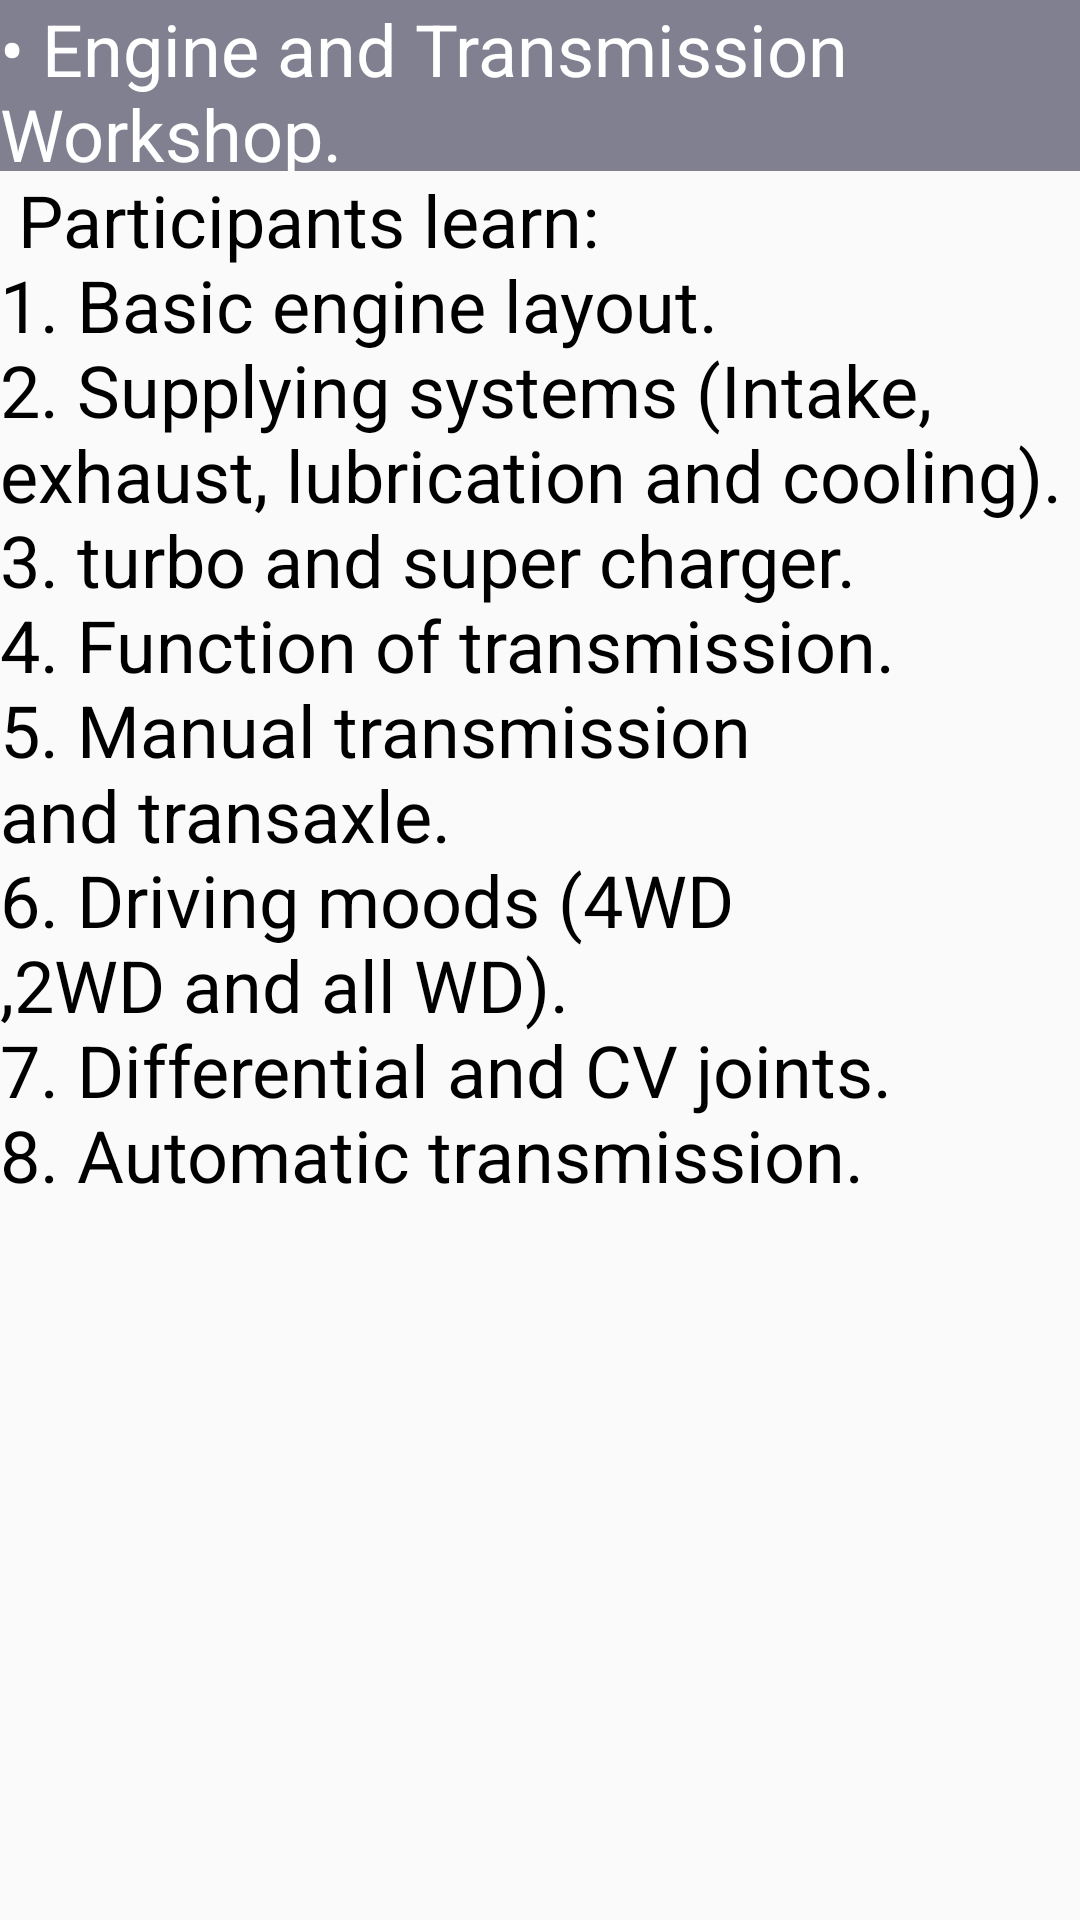

The Android layout XML behind this screen, and the referenced resources:
<!-- AndroidManifest.xml: application theme AppTheme -->
<!-- res/layout/activity_engine.xml -->
<?xml version="1.0" encoding="utf-8"?>
<LinearLayout xmlns:android="http://schemas.android.com/apk/res/android"
    xmlns:app="http://schemas.android.com/apk/res-auto"
    android:orientation="vertical" android:layout_width="match_parent"
    android:layout_height="match_parent">

    <TextView
        android:id="@+id/textView15"
        android:layout_width="match_parent"
        android:layout_height="57dp"
        android:background="#808090"
        android:text="• Engine and Transmission Workshop."
        android:textSize="24sp"
        android:textColor="@android:color/white"/>

    <TextView
        android:id="@+id/textView14"
        android:layout_width="match_parent"
        android:layout_height="416dp"
        android:text=" Participants learn:                                                     1. Basic engine layout.                                                     2. Supplying systems (Intake, exhaust, lubrication and cooling).                                                            3. turbo and super charger.                                                           4. Function of transmission.                                                                       5. Manual transmission and transaxle.                                                                        6. Driving moods (4WD ,2WD and all WD).                                                                7. Differential and CV joints.                                                                          8. Automatic transmission. "
        android:textSize="24sp"
        android:textColor="@color/colorPrimaryDark"/>
</LinearLayout>
<!-- resources referenced by this layout -->
<resources>
  <color name="colorPrimaryDark">#000000</color>
  <style name="AppTheme" parent="Theme.AppCompat.Light.DarkActionBar">
          
          <item name="colorPrimary">@color/colorPrimary</item>
          <item name="colorPrimaryDark">@color/colorPrimaryDark</item>
          <item name="colorAccent">@color/colorAccent</item>
      </style>
  <color name="colorPrimary">#000000</color>
  <color name="colorAccent">#FF4081</color>
</resources>
